pico-8 play session: hold ← + tap ❎

[t = 4 s] hold ← ~4s, tap ❎ ~7×
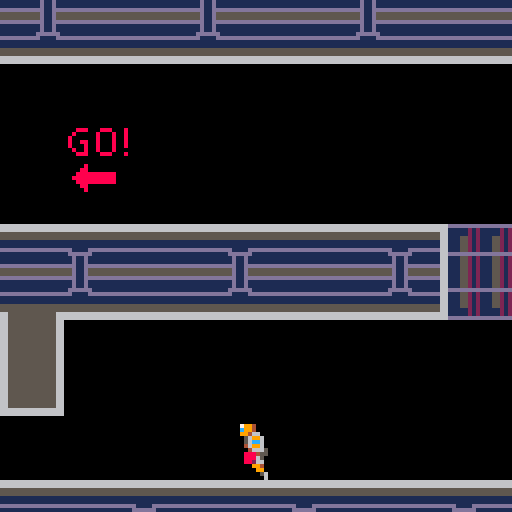
[t = 6 s] hold ← ~6s, tap ❎ ~10×
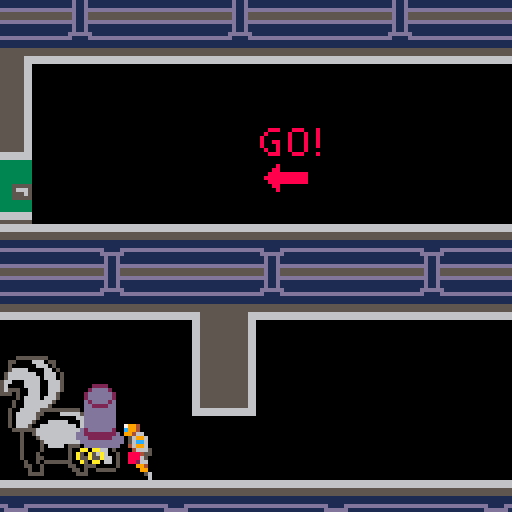
[t = 8 s] hold ← ~8s, tap ❎ ~14×
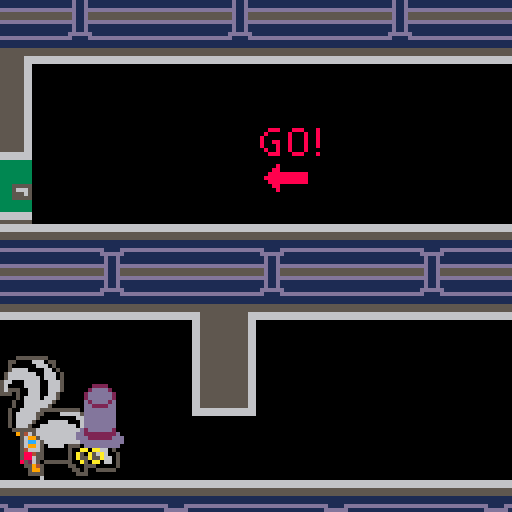

pico-8 cartridge
version 38
__lua__
--inits/variables--

function _init()
  init_splash()
end

function init_splash()
  skunk={
    sp=204,
    head1_sp=235,
    head2_sp=251,
    anim1=0,
    anim2=0,
    x=50,
    y=32,
    head1x=50,
    head2x=58,
    head1y=56,
    head2y=56
  }

  _update = update_splash
  _draw = draw_splash
end

function init_menu()
  _update = update_menu
  _draw = draw_menu
end

function init_game()
  player={
    sp=0,
    x=115,
    y=296,
    w=16,
    h=16,
    flp=false,
    dx=0,
    dy=0,
    max_dx=2.5,
    max_dy=3,
    acc=0.5,
    dash_time=0,
    dash_target=10,
    dash_acc=2,
    boost=4.4, --jump value
    anim=0,
    running=false,
    jumping=false,
    falling=false,
    sliding=false,
    landed=false,
    dashing=false
  }
  
  gravity=0.4
  friction=0.85
  
  --simple camera
  cam_x=0
  cam_y=0
  
  --map limits
  map_start=0
  map_end_x=384
  map_end_y=320
  
--  ----------test----------
--  x1r=0 y1r=0 x2r=0 y2r=0
--  collide_left="no"
--  collide_right="no"
--  collide_up="no"
--  collide_down="no"
--  ------------------------

  --set state
  _update = update_game
  _draw = draw_game
end --end init_game

function init_win()
  _update = update_win
  _draw = draw_win
end

function init_lose()
  _update = update_lose
  _draw = draw_lose
end
-->8
--update/draw game--
function update_game()
  player_update()
  player_animate()
  
  --simple camera
  cam_x=player.x-64+(player.w/2)
  if cam_x<map_start then
    cam_x=map_start
  end
  if cam_x>map_end_x-128 then
    cam_x=map_end_x-128
  end
  
  
  cam_y=player.y-64
  if cam_y<map_start then
    cam_y=map_start
  end
  if cam_y>map_end_y-128 then
    cam_y=map_end_y-128
  end
  camera(cam_x,cam_y)
end

function draw_game()
  cls()
  map(0,0)
  spr(player.sp,player.x,player.y,2,2,player.flp)
  
  spr(204,0,280,4,4,true)
  
--  --------test------
--  rect(x1r,y1r,x2r,y2r,7)
--  print("⬅️= "..collide_left,player.x,player.y-10)
--  print("➡️= "..collide_right,player.x,player.y-16)
--  print("⬆️= "..collide_up,player.x,player.y-22)
--  print("⬇️= "..collide_down,player.x,player.y-28)
--  ------------------


end
-->8
--collide_map--

function collide_map(obj,aim,flag)
  --obj = table needs x,y,w,h
  --aim = left,right,up,down
  
  --dimensions of object
  local x=obj.x  local y=obj.y
  local w=obj.w  local h=obj.h
  
  --what positions to check
  local x1=0  local y1=0
  local x2=0  local y2=0
  
  --aim=direction object is moving
  --below are the hitboxes for
  --each respective movement type
  if aim=="left" then
    x1=x-1  y1=y+1
    x2=x    y2=y+h-1
    
  elseif aim=="right" then
    x1=x+w-1  y1=y+1
    x2=x+w    y2=y+h-1
    
  elseif aim=="up" then
    x1=x+5    y1=y-1
    x2=x+w-6  y2=y
  
  elseif aim=="down" then
    x1=x+5    y1=y+h
    x2=x+w-6  y2=y+h
  end --endif
  
  
--  -----test-----
--  x1r=x1  y1r=y1
--  x2r=x2  y2r=y2
--  --------------
  
  
  
  --convert pixels to tiles
  x1/=8  y1/=8
  x2/=8  y2/=8
  
  --if any corners of the rectangle
  --are a map tile, return true
  if fget(mget(x1,y1), flag)
  or fget(mget(x1,y2), flag)
  or fget(mget(x2,y1), flag)
  or fget(mget(x2,y2), flag) then
    return true
  else
    return false
  end --endif
end --end collide_map
-->8
--player functions--

function player_update()
  --physics
  player.dy+=gravity
  player.dx*=friction
     
      --run
		    if btn(⬅️) then
		      player.dx-=player.acc
		      player.running=true
		      player.flp=true
		    end
		  
		    if btn(➡️) then
		      player.dx+=player.acc
		      player.running=true
		      player.flp=false
		    end
		  
		    --jump
		    if btnp(⬆️)
		    and player.landed then
		      player.dy-=player.boost
		      player.jumping=true
		      player.landed=false
		    end
		  
		    --stop running
		    if player.running
		    and not btn(⬅️)
		    and not btn(➡️)
		    and not player.falling
		    and not player.jumping then
		      if abs(player.dx)<.2 then
		        player.running=false
		        player.dx=0
		      end
		    end
  
  
  --check collision up and down
  
  if player.dy>0 then
    player.falling=true
    player.landed=false
    player.jumping=false
    
    player.dy=limit_speed(player.dy,player.max_dy)
    --if down pressed, don't check collision
    if not btn(⬇️) then
      --check down collision for platforms
      if collide_map(player,"down",1) then
        player.landed=true
        player.falling=false
        player.dy=0
        player.y-=((player.y+player.h+1)%8)-1
    
--      -------test-------
--      collide_down="yes"
--      else collide_down="no"
--      ------------------
      end
    end
    --check down collision for map
    if collide_map(player,"down",0) then
        player.landed=true
        player.falling=false
        player.dy=0
        player.y-=((player.y+player.h+1)%8)-1
    
--      -------test-------
--      collide_down="yes"
--      else collide_down="no"
--      ------------------
    end
  end
  
  if player.dy<0 then
    player.jumping=true
    if collide_map(player,"up",0) then
      player.dy=0
      
--      -------test-------
--      collide_up="yes"
--      else collide_up="no"
--      ------------------
      
    end
  end
  
  --check collision left and right
  if player.dx<0 then
  
    player.dx=limit_speed(player.dx,player.max_dx)
  
    if collide_map(player,"left",0) then
      player.dx=0
--      -------test-------
--      collide_left="yes"
--      else collide_left="no"
--      ------------------
    end
    
    --check collision with exit
    if collide_map(player,"left",7) then
      --switch to win screen
      init_win()
    end 
  elseif player.dx>0 then
  
    player.dx=limit_speed(player.dx,player.max_dx)
  
    if collide_map(player,"right",0) then
      player.dx=0
--      -------test-------
--      collide_right="yes"
--      else collide_right="no"
--      ------------------
    end
    
    --check collision with exit
    if collide_map(player,"right",7) then
      --switch to win screen
      init_win()
    end  
  end
  
  player.x+=player.dx
  player.y+=player.dy

  --limit player to map
  if player.x<map_start then
    player.x=map_start
  end
  if player.x>map_end_x-player.w then
    player.x=map_end_x-player.w
  end
  
  if player.y<map_start then
    player.y=map_start
  end
  if player.y>map_end_y-player.h then
    player.y=map_end_y-player.h
  end
end --end player_update



function player_animate()
  if player.jumping then
    if player.sp != 12 then
      player.sp = 10
      if time() - player.anim>.2 then
        player.sp += 2
        player.anim=time()
      end
    end
  elseif player.falling then
    player.sp = 14
  elseif player.running then
    if time() - player.anim>.16 then
      player.sp += 2
      player.anim=time()
      
      if player.sp > 8 then
        player.sp = 2
      end
    end
  else --player idle
    player.sp=0
  end
end --end player_animate


function limit_speed(num,maximum)
  return mid(-maximum,num,maximum)
end --end limit_speed
-->8

-->8
--update/draw splash screen--

--counts number of frames
fcount=0

function update_splash()
  fcount += 1
  if time()>3.5 then
    init_menu()
  end
end


function draw_splash()
 cls()
 logo()
end

function logo()
 spr(skunk.sp,skunk.x,skunk.y,4,4)
 spr(skunk.head1_sp,skunk.head1x,skunk.head1y,1,1)
 spr(skunk.head2_sp,skunk.head2x,skunk.head2y,1,1)
 if(fcount > 35) then
   print("sumptuous",48,68,13)
 end
 if(fcount > 55) then
  print("skunk",55,75,10)
 end
 
 if(fcount>30) then
   if time()-skunk.anim1>.3 then
        skunk.head1_sp+=1
        skunk.anim1=time()
      
        if skunk.head1_sp>235 then
          skunk.head1_sp=232
        end
   end
   
   if time()-skunk.anim2>.3 then
        skunk.head2_sp+=1
        skunk.anim2=time()
      
        if skunk.head2_sp>251 then
          skunk.head2_sp=248
        end
   end
 end
 
end
-->8
--updates--

function update_menu()
  if btnp(❎) then
    --start game
    init_game()
  end
end --end update_menu

function update_win()
  if btnp(❎) then
    --start game
    init_menu()
  end
end --end update_win

function update_lose()
  if btnp(❎) then
    --start game
    init_menu()
  end
end --end update_lose
-->8
--draws--

function draw_menu()
  cls()
  print("skarper",50,35,9)
  print("use arrow keys to move",23,65,8)
  print("press ❎ to start!",30,80,12)
end --end draw_menu

function draw_win()
  cls()
  print("congradulations, you",30,60,10)
  print("escaped!",30,80,10)
  print("press ❎ to replay",30,90,10)
end --end draw_win

function draw_lose()
  cls()
  print("game over!",30,60,8)
  print("press ❎ to restart",30,70,8)
end --end draw_lose
__gfx__
00000000000000000000000000000000000000000000000000000000000000000000000000000000000000000000000000000049970000000000000000000000
00000049970000000000000049970000000000000000000000000000499700000000000000000000000000000000000000066049c96660000000004997000000
00000049c900000000000660499c0000000000004997000000000066499c000000000000499700000000004997000000006c96499955560000066049c9666000
0066004999066000000069964999000000000000499c0000000006554999000000000000499c000000000049c90000000699c60440445600006c964999555600
069960055065560000069c9605500000000000066499000000006545655000000000000664990000000660499966600005666449974666500699c60440445600
06cc6549974456000556996549760222000000699650000000556544666608870000006996500000006c96044755560009000449990000400566644997466650
069965549954560005506605599602220000006cc650000000550665699608880000006cc65000000699c6499944560008820049990028800900044999000040
0699604499055600066700499966055200000069964000000055204969c966680000006996400000056664499006665008880049900048800882004999002880
00660044990650000888044990055550000005666400000000222449969965500000056664000000090004490000004000000004499700000888004994999880
00500005500050000888005500005500000005548880000000222099006605000000055488800000088244490000288000000997999990000000099449999000
00660949974660000000449997000000000000568880000000009999440000000000005688800000088849997997488000000999009990000000099979055000
00882945994280000000440999000000000000662880000000009904440000000000006628800000000099999999000000005990005500000000009990006600
00788550055880000005540055000000000000499000000000065900550000000000004990000000000005599055000000005990066000000000000550000600
00000660066000000555540066000000000000990000000005665900550000000000009900000000000066000660000000066000050000000000000060000500
00000600006000000000000006000000000006500000000000000000050000000000065000000000000060000600000000050000000000000000000066000000
00000500005000000000000005000000000006000000000000000000050000000000060000000000000050000500000000000000000000000000000005000000
00000000000000000000000000000000000000000000000000000000000000000000000000000000000000000000000000000000000000000000000000000000
00000000000000000000000000000000000000000000000000000000000000000000000000000000000000000000000000000000000000000000000000000000
00000000000000000000000000000000000000000000000000000000000000000000000000000000000000000000000000000000000000000000000000000000
00000000000000000000000000000000000000000000000000000000000000000000000000000000000000000000000000000000000000000000000000000000
00000000000000000000000000000000000000000000000000000000000000000000000000000000000000000000000000000000000000000000000000000000
00000000000000000000000000000000000000000000000000000000000000000000000000000000000000000000000000000000000000000000000000000000
00000000000000000000000000000000000000000000000000000000000000000000000000000000000000000000000000000000000000000000000000000000
00000000000000000000000000000000000000000000000000000000000000000000000000000000000000000000000000000000000000000000000000000000
00000000000000000000000000000000000000000000000000000000000000000000000000000000000000000000000000000000000000000000000000000000
00000000000000000000000000000000000000000000000000000000000000000000000000000000000000000000000000000000000000000000000000000000
00000000000000000000000000000000000000000000000000000000000000000000000000000000000000000000000000000000000000000000000000000000
00000000000000000000000000000000000000000000000000000000000000000000000000000000000000000000000000000000000000000000000000000000
00000000000000000000000000000000000000000000000000000000000000000000000000000000000000000000000000000000000000000000000000000000
00000000000000000000000000000000000000000000000000000000000000000000000000000000000000000000000000000000000000000000000000000000
00000000000000000000000000000000000000000000000000000000000000000000000000000000000000000000000000000000000000000000000000000000
00000000000000000000000000000000000000000000000000000000000000000000000000000000000000000000000000000000000000000000000000000000
666666661dddddd16655555555555566000000000000000000000000dddddddddddddddd000000000000000000000000dddddddd000888000888000833333333
66666666dd1111dd66555555555555660000000000000000000000001111121211155212000000000000000000000000dddddddd008000008000800833333333
555555551111111166555555555555660000000000000000000000001111121211155212000000000000000000000000dddddddd080000008000800833333333
555555551111111166555555555555666666666600000000000000001115521211155212000000000000000000000000dddddddd080088008000800833333333
111111115555555566555555555555661111111100000000000000001115521211155212000000000000000000000000dddddddd080008008000800833333333
111111115555555566555555555555666666666600000000000000001115521211111212000000000000000000000000dddddddd008008008000800033333333
dd1111dd6666666666555555555555660660066000000000000000001115521211111212000000000000000000000000dddddddd000888000888000833355555
1dddddd1666666666655555555555566066006600000000000000000dddddddddddddddd000000000000000000000000dddddddd000000000000000033356665
11d11d11111111111111111166666666555555551111116600000000000000001115521200000000000000000000000000000000000000000000000033355565
11d11d1111111111dddddddd6666666655555555dddddd6600000000000000001115521200000000000000000000000000000000000008000000000033355555
ddd11ddddddddddd1111111155555555555555551111116600000000000000001115521200000000000000000000000000000000000088000000000033333333
55d11d55555555551111111155555555555555551111116600000000000000001115521200000000000000000000000000000000000888888888800033333333
55d11d55555555555555555511111111111111115555556600000000000000001115521200000000000000000000000000000000008888888888800033333333
ddd11ddddddddddd5555555511111111111111115555556600000000000000001115521200000000000000000000000000000000000888888888800066666666
11d11d111111111166666666dddddddddd1111dd6666666600000000000000001115521200000000000000000000000000000000000088000000000066666666
11d11d111111111166666666111111111dddddd16666666600000000000000001115521200000000000000000000000000000000000008000000000055555555
11111111111111116655555555555566555555556666666600000000000000000000000000000000000000000000000000000000000000000000000000000000
dddddddddddddddd6655555555555566555555556666666600000000000000000000000000000000000000000000000000000000000000000080000000000000
11111111111111116655555555555566555555555555556600000000000000000000000000000000000000000000000000000000000000000088000000000000
11111111111111116655555555555566555555555555556600000000000000000000000000000000000000000000000000000000000888888888800000000000
55555555555555556655555555555566111111111111116600000000000000000000000000000000000000000000000000000000000888888888880000000000
55555555555555556655555555555566111111111111116600000000000000000000000000000000000000000000000000000000000888888888800000000000
66555555555555666666666666666666dddddddddddddd6600000000000000000000000000000000000000000000000000000000000000000088000000000000
66555555555555666666666666666666111111111111116600000000000000000000000000000000000000000000000000000000000000000080000000000000
66666666666666666655555555555555665555551111116600000000000000000000000000000000000000000000000000000000000000000000000000000000
66666666666666666655555555555555665555551111116600000000000000000000000000000000000000000000000000000000000000000000000000000000
6655555555555566555555555555555555555555dddddd6600000000000000000000000000000000000000000000000000000000000000000000000000000000
66555555555555665555555555555555555555555555556600000000000000000000000000000000000000000000000000000000000000000000000000000000
66555555555555665555555555555555111111115555556600000000000000000000000000000000000000000000000000000000000000000000000000000000
6655555555555566555555555555555511111111dddddd6600000000000000000000000000000000000000000000000000000000000000000000000000000000
66555555555555665555555555555555dddddddd1111116600000000000000000000000000000000000000000000000000000000000000000000000000000000
66555555555555665555555555555555111111111111116600000000000000000000000000000000000000000000000000000000000000000000000000000000
15151505151515150515151515051515151505578585858585858585858585072737000000000000000000000000000000000000000000000000000000000000
00000000000000000000000000000000000000000000000000000000000000000000000000000000000000000000000000000000000000000000000000000000
25252514252506161425252525142525252514558484848484848484848407273737000000000000000000000000000000000000000000000000000000000000
00000000000000000000000000000000000000000000000000000000000000000000000000000000000000000000000000000000000000000000000000000000
f7f7f7f7000024340000000000000000000000000000000000000000000727373737000000000000000000000000000000000000000000000000000000000000
00000000000000000000000000000000000000000000000000000000000000000000000000000000000000000000000000000000000000000000000000000000
ccf7f7f7f7002434f7f7f7f700000000000000000000000000000000072737373737000000000000000000000000000000000000000000000000000000000000
00000000000000000000000000000000000000000000000000000000000000000000000000000000000000000000000000000000000000000000000000000000
f7f7f7f7f700263600f7f7f700000000000000000000f70000000007273737373737000000000000000000000000000000000000000000000000000000000000
00000000000000000000000000000000000000000000000000000000000000000000000000000000000000000000000000000000000000000000000000000000
f7f7f7f7f700f7f7f7f70000000000000000000000f7f7f700000727373737373737000000000000000000000000000000000000000000000000000000000000
00000000000000000000000000000000000000000000000000000000000000000000000000000000000000000000000000000000000000000000000000000000
f7f7f7f7f7f7f7f7f7f7f7f7f7f7f7f7f70000f7f7f7f70000072737373737373737000000000000000000000000000000000000000000000000000000000000
00000000000000000000000000000000000000000000000000000000000000000000000000000000000000000000000000000000000000000000000000000000
04353535350435353535043535353504353535350435353535474546464646454637000000000000000000000000000000000000000000000000000000000000
00000000000000000000000000000000000000000000000000000000000000000000000000000000000000000000000000000000000000000000000000000000
00000000000000000000000000000000000000000000000000000000000000000000000000000000000000000000000000000000000000000000000000000000
00000000000000000000000000000000000000000000000000000000000000000000000000000000000000000000000000000000000000000000000000000000
00000000000000000000000000000000000000000000000000000000000000000000000000000000000000000000000000000000000000000000000000000000
00000000000000000000000000000000000000000000000000000000000000000000000000000000000000000000000000000000000000000000000000000000
00000000000000000000000000000000000000000000000000000000000000000000000000000000000000000000000000000000000000000000000000000000
00000000000000000000000000000000000000000000000000000000000000000000000000000000000000000000000000000000000000000000000000000000
00000000000000000000000000000000000000000000000000000000000000000000000000000000000000000000000000000000000000000000000000000000
00000000000000000000000000000000000000000000000000000000000000000000000000000000000000000000000000000000000000000000000000000000
00000000000000000000000000000000000000000000000000000000000000000000000000000000000000000000000000000000000000000000000000000000
00000000000000000000000000000000000000000000000000000000000000000000000000000000000000000000000000000000000000000000000000000000
00000000000000000000000000000000000000000000000000000000000000000000000000000000000000000000000000000000000000000000000000000000
00000000000000000000000000000000000000000000000000000000000000000000000000000000000000000000000000000000000000000000000000000000
00000000000000000000000000000000000000000000000000000000000000000000000000000000000000000000000000000000000000000000000000000000
00000000000000000000000000000000000000000000000000000000000000000000000000000000000000000000000000000000000000000000000000000000
00000000000000000000000000000000000000000000000000000000000000000000000000000000000000000000000000000000000000000000000000000000
00000000000000000000000000000000000000000000000000000000000000000000000000000000000000000000000000000000000000000000000000000000
00000000000000000000000000000000000000000000000000000000000000000000000000000000000000000000000000000000000000000000000000000000
00000000000000000000000000000000000000000000000000000000000000000000000000000000000000000000000000000000000000000000555555550000
00000000000000000000000000000000000000000000000000000000000000000000000000000000000000000000000000000000000000000055066600005500
00000000000000000000000000000000000000000000000000000000000000000000000000000000000000000000000000000000000000000050666000000500
00000000000000000000000000000000000000000000000000000000000000000000000000000000000000000000000000000000000000000506600006666500
00000000000000000000000000000000000000000000000000000000000000000000000000000000000000000000000000000000000000005066600666666650
00000000000000000000000000000000000000000000000000000000000000000000000000000000000000000000000000000000000000005066606666666650
00000000000000000000000000000000000000000000000000000000000000000000000000000000000000000000000000000000000000005666006666000665
00000000000000000000000000000000000000000000000000000000000000000000000000000000000000000000000000000222200000005666006666000065
00000000000000000000000000000000000000000000000000000000000000000000000000000000000000000000000000002dddd20000005666006660055565
0000000000000000000000000000000000000000000000000000000000000000000000000000000000000000000000000002dddddd2000000566006660050555
0000000000000000000000000000000000000000000000000000000000000000000000000000000000000000000000000002dddddd2000000566606666050000
000000000000000000000000000000000000000000000000000000000000000000000000000000000000000000000000000d2dddd2d000000056666666005000
000000000000000000000000000000000000000000000000000000000000000000000000000000000000000000000000000dd2222dd000000005666666005000
000000000000000000000000000000000000000000000000000000000000000000000000000000000000000000000000000dddddddd055555555556666600500
000000000000000000000000000000000000000000000000000000000000000000000000000000000000000000000000000dddddddd566666000055666660500
000000000000000000000000000000000000000000000000000000000000000000050667000506670005066a0005066a000dddddddd660000000005666660500
00000000000000000000000000000000000000000000000000000000000000000050067700500677005006a6005006a6000dddddddd600066666000566660500
00000000000000000000000000000000000000000000000000000000000000000050667700506677005066a7005066a5000dddddddd606666666660056660500
00000000000000000000000000000000000000000000000000000000000000000050660a00506607005066070050660a0002dddddd2d66666666666555555000
00000000000000000000000000000000000000000000000000000000000000000050000000500000005000000050000000d22222222dd6666666666500500000
0000000000000000000000000000000000000000000000000000000000000000000555550005555500055555000555550ddd222222ddd6666666665000500000
0000000000000000000000000000000000000000000000000000000000000000000000000000000000000000000000000ddddddddddd66666666650000500000
00000000000000000000000000000000000000000000000000000000000000000000000000000000000000000000000000ddddddddd055506666050000500000
00000000000000000000000000000000000000000000000000000000000000007077005070770050a0aa0050a0aa00500005066aa0aa00500000050000500000
000000000000000000000000000000000000000000000000000000000000000077057050770570507705a0505a05a050005006a65a05a0500000005000500000
00000000000000000000000000000000000000000000000000000000000000005a55a05077557050775570505a55a050005066a55a55a0500000055000500000
0000000000000000000000000000000000000000000000000000000000000000a05a00557057005570570055a05a00550050660aa05a00555555505005000000
00000000000000000000000000000000000000000000000000000000000000005550055055500550555005505550055000500000555005500000050055000000
00000000000000000000000000000000000000000000000000000000000000000050550000505500005055000050550000055555005055000000050050000000
00000000000000000000000000000000000000000000000000000000000000000055500000555000005550000055500000000000005550000000055550000000
__gff__
0000000000000000000000000000000000000000000000000000000000000000000000000000000000000000000000000000000000000000000000000000000001010101010000020000000000000080010101010101000000000000000000800101010101010000000000000000000001010101010100000000000000000000
0000000000000000000000000000000000000000000000000000000000000000000000000000000000000000000000000000000000000000000000000000000000000000000000000000000000000000000000000000000000000000000000000000000000000000000000000000000000000000000000000000000000000000
__map__
00000000000000000000000000000000000000000000000000007f0000000000000000000000000000000000000000000000000000000000000000000000000000000000000000000000000000000000000000000000000000000000000000000000000000000000000000000000000000000000000000000000000000000000
00000000000000000000000000000000000000000000000000007f0000000000000000000000000000000000000000000000000000000000000000000000000000000000000000000000000000000000000000000000000000000000000000000000000000000000000000000000000000000000000000000000000000000000
0000000000000000000000000000000000000000000000000000000000000000000000000000000000000000000000000000000000000000000000000000000000000000000000000000000000000000000000000000000000000000000000000000000000000000000000000000000000000000000000000000000000000000
0000000000000000000000000000000000000000000000000000000000000000000000000000000000000000000000000000000000000000000000000000000000000000000000000000000000000000000000000000000000000000000000000000000000000000000000000000000000000000000000000000000000000000
00000000000000000000000000000000000000007f7f7f7f7f7f7f7f7f000000000000000000000000000000000000000000000000000000000000000000000000000000000000000000000000000000000000000000000000000000000000000000000000000000000000000000000000000000000000000000000000000000
000000000000000000000000000000000000000000007f7f7f00000000000000000000000000000000000000000000000000000000000000000000000000000000000000000000000000000000000000000000000000000000000000000000000000000000000000000000000000000000000000000000000000000000000000
0000000000000000000000000000007f7f7f7f7f7f0000000000000000000000000000000000000000000000000000000000000000000000000000000000000000000000000000000000000000000000000000000000000000000000000000000000000000000000000000000000000000000000000000000000000000000000
00000000000000000000000000007f7f7f7f7f7f7f7f7f7f7f7f000000000000000000000000000000000000000000000000000000000000000000000000000000000000000000000000000000000000000000000000000000000000000000000000000000000000000000000000000000000000000000000000000000000000
00000000000000007f7f7f7f7f00000000000000000000000000000000000000000000000000000000000000000000000000000000000000000000000000000000000000000000000000000000000000000000000000000000000000000000000000000000000000000000000000000000000000000000000000000000000000
000000000000007f7f7f7f7f7f00007f7f7f7f7f7f7f7f7f7f7f000000000000000000000000000000000000000000000000000000000000000000000000000000000000000000000000000000000000000000000000000000000000000000000000000000000000000000000000000000000000000000000000000000000000
00000000007f7f7f7f7f7f7f7f7f7f7f7f7f7f7f7f7f7f7f7f7f7f7f00000000000000000000000000000000000000000000000000000000000000000000000000000000000000000000000000000000000000000000000000000000000000000000000000000000000000000000000000000000000000000000000000000000
0000007f0b0b7f7f7f7f7f7f7f7f00000000007f00000000007f7f0000000000000000000000000000000000000000000000000000000000000000000000000000000000000000000000000000000000000000000000000000000000000000000000000000000000000000000000000000000000000000000000000000000000
0000007f0b7f7f7f7f7f7f7f7f7f7f000000007f00000000007f7f00007f7f7f7f7f7f7f7f00007f7f000000000000000000000000000000000000000000000000000000000000000000000000000000000000000000000000000000000000000000000000000000000000000000000000000000000000000000000000000000
7f7f7f7f7f7f7f7f7f7f7f7f7f7f7f7f7f7f7f7f7f7f7f7f7f7f7f7f7f7f7f7f7f7f7f7f7f7f7f7f7f7f7f7f7f7f7f7f0000000000000000000000000000000000000000000000000000000000000000000000000000000000000000000000000000000000000000000000000000000000000000000000000000000000000000
7f7f7f7f7f7f7f7f7f7f7f7f7f7f7f7f7f7f7f7f7f7f7f7f7f7f7f7f7f7f7f7f7f7f7f7f7f7f7f7f7f7f7f7f7f7f7f7f0000000000000000000000000000000000000000000000000000000000000000000000000000000000000000000000000000000000000000000000000000000000000000000000000000000000000000
7f7f7f7f7f7f7f7f7f7f7f7f7f7f7f7f7f7f7f7f7f7f7f7f7f7f7f7f7f7f7f7f7f7f7f7f7f7f7f7f7f7f7f7f7f7f7f7f0000000000000000000000000000000000000000000000000000000000000000000000000000000000000000000000000000000000000000000000000000000000000000000000000000000000000000
0000000000000000000000000000000000000000000000000000000000000000000000000000000000000000000000000000000000000000000000000000000000000000000000000000000000000000000000000000000000000000000000000000000000000000000000000000000000000000000000000000000000000000
0000000000000000000000000000000000000000000000000000000000000000000000000000000000000000000000000000000000000000000000000000000000000000000000000000000000000000000000000000000000000000000000000000000000000000000000000000000000000000000000000000000000000000
0000000000000000000000000000000000000000000000000000000000000000000000000000000000000000000000000000000000000000000000000000000000000000000000000000000000000000000000000000000000000000000000000000000000000000000000000000000000000000000000000000000000000000
7f7f7f7f7f7f7f7f7f7f7f7f7f7f7f7f7f7f7f7f7f7f00000000000000000000000000000000000000000000000000000000000000000000000000000000000000000000000000000000000000000000000000000000000000000000000000000000000000000000000000000000000000000000000000000000000000000000
0000000000000000000000000000000000000000000000000000000000000000000000000000000000000000000000000000000000000000000000000000000000000000000000000000000000000000000000000000000000000000000000000000000000000000000000000000000000000000000000000000000000000000
0000000000000000000000000000000000000000000000000000000000000000000000000000000000000000000000000000000000000000000000000000000000000000000000000000000000000000000000000000000000000000000000000000000000000000000000000000000000000000000000000000000000000000
0000000000000000000000000000000000000000000000000000000000000000000000000000000000000000000000000000000000000000000000000000000000000000000000000000000000000000000000000000000000000000000000000000000000000000000000000000000000000000000000000000000000000000
5353405353535340535353534053535353405353535340535353534053535353405300000000000000000000000000000000000000000000000000000000000000000000000000000000000000000000000000000000000000000000000000000000000000000000000000000000000000000000000000000000000000000000
5151505151515150515151515051515151505151515150515151515051515151505100000000000000000000000000000000000000000000000000000000000000000000000000000000000000000000000000000000000000000000000000000000000000000000000000000000000000000000000000000000000000000000
6152415252525241525252524152525252415252525241525252524152525252415200000000000000000000000000000000000000000000000000000000000000000000000000000000000000000000000000000000000000000000000000000000000000000000000000000000000000000000000000000000000000000000
4300000000000000000000000000000000000000000000000000000000000000004200000000000000000000000000000000000000000000000000000000000000000000000000000000000000000000000000000000000000000000000000000000000000000000000000000000000000000000000000000000000000000000
437f000000000000000000000000000000000000000000000000000000000000004200000000000000000000000000000000000000000000000000000000000000000000000000000000000000000000000000000000000000000000000000000000000000000000000000000000000000000000000000000000000000000000
637f0000000000004d4e00000000000000000000000000000000000000000000004200000000000000000000000000000000000000000000000000000000000000000000000000000000000000000000000000000000000000000000000000000000000000000000000000000000000000000000000000000000000000000000
4f7f0000000000005d5e00000000000000000000000000000000000000000000004200000000000000000000000000000000000000000000000000000000000000000000000000000000000000000000000000000000000000000000000000000000000000000000000000000000000000000000000000000000000000000000
5f7f0000000000007f7f00000000000000000000000000000000000000000000004200000000000000000000000000000000000000000000000000000000000000000000000000000000000000000000000000000000000000000000000000000000000000000000000000000000000000000000000000000000000000000000
5353534053535353405353535340535353534065474747474747474747474747707200000000000000000000000000000000000000000000000000000000000000000000000000000000000000000000000000000000000000000000000000000000000000000000000000000000000000000000000000000000000000000000
